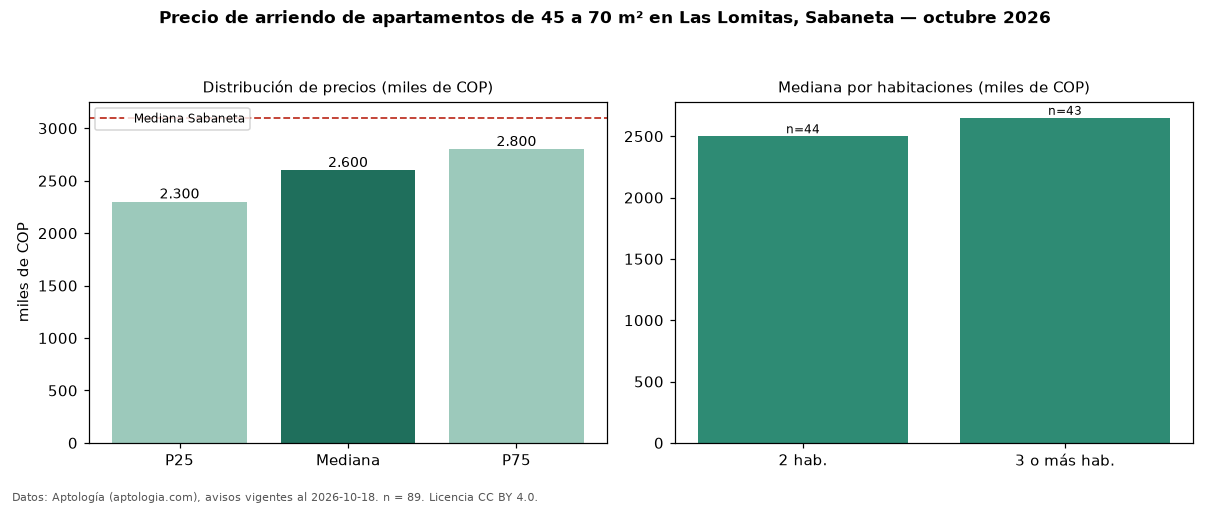

The file beside this chart, header and first rows:
seccion, metrica, valor, moneda, n
filtro, area2, de 45 a 70 m², , 89
precio, p25, 2300000, COP, 89
precio, mediana, 2600000, COP, 89
precio, p75, 2800000, COP, 89
precio, minimo, 1300000, COP, 89
precio, maximo, 5170000, COP, 89
m2, mediana_precio_m2, 41667, COP, 89
m2, area_mediana_m2, 61.0, m2, 89
banos, mediana_banos, 2.0, , 
parqueadero, pct_con_parqueadero, 95.0, %, 80
estrato, estrato_mas_frecuente, 4, , 89
habitaciones, 2, 2500000, COP, 44
habitaciones, 3+, 2650000, COP, 43
ciudad, mediana_ciudad_referencia, 3100000, COP, 
ciudad, mediana_m2_ciudad, 41026, COP, 
fuente, fecha_datos, 2026-10-18, , 
fuente, atribucion, https://www.aptologia.com/arriendo/saban…, , 
fuente, licencia, CC BY 4.0, , 
